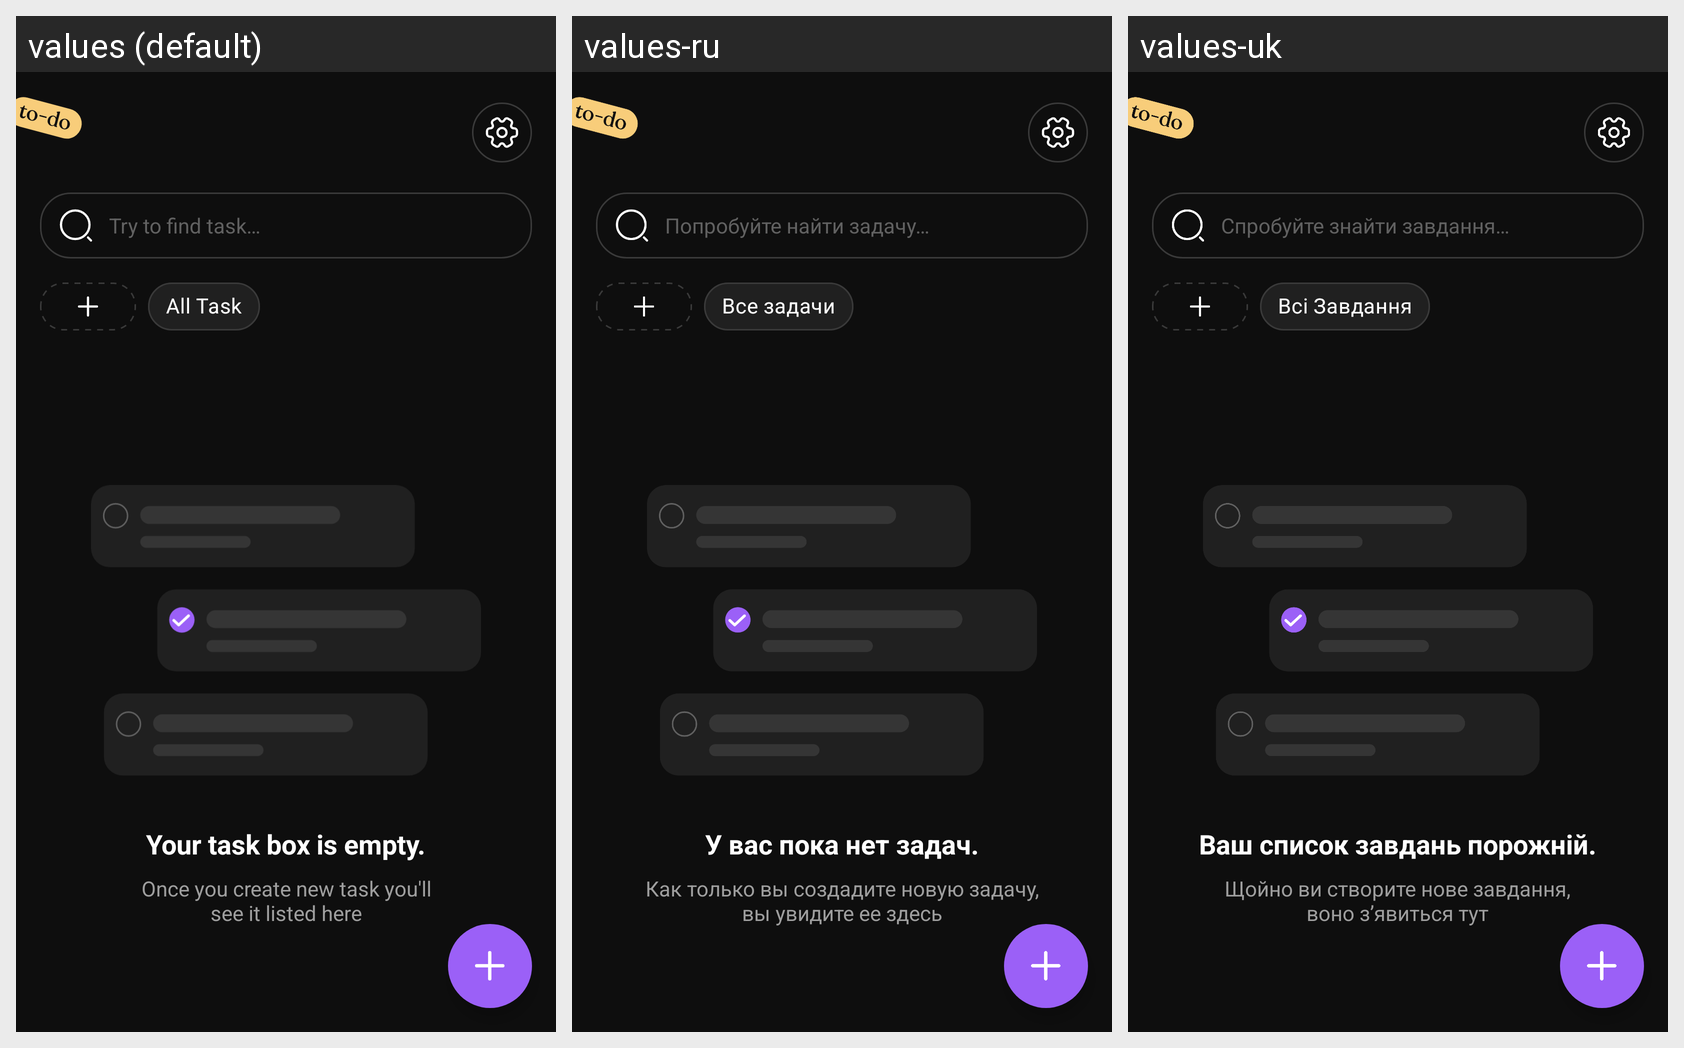

The same Android screen rendered under several of its app's locales, left to right. List the strings drawn on it with the default value and each locale's translation.
Android screen res/layout/fragment_main.xml rendered under 3 locales, left to right: values (default), values-ru, values-uk. Device: Nexus 5 (rendered at 1080×1920; each locale shown at half size, 540×960, under a caption strip naming it); theme Theme.Todoshka.
Strings drawn on this screen, with the default value and each locale's value (text and hints the layout hard-codes, and strings that could not be matched under every locale, appear in the picture but are not listed):

search_hint
  values: Try to find task…
  values-ru: Попробуйте найти задачу…
  values-uk: Спробуйте знайти завдання…

all_task
  values: All Task
  values-ru: Все задачи
  values-uk: Всі Завдання

empty_taskbox
  values: Your task box is empty.
  values-ru: У вас пока нет задач.
  values-uk: Ваш список завдань порожній.

empty_taskbox_hint
  values: Once you create new task you'll
      see it listed here
  values-ru: Как только вы создадите новую задачу,
      вы увидите ее здесь
  values-uk: Щойно ви створите нове завдання,
      воно з’явиться тут
